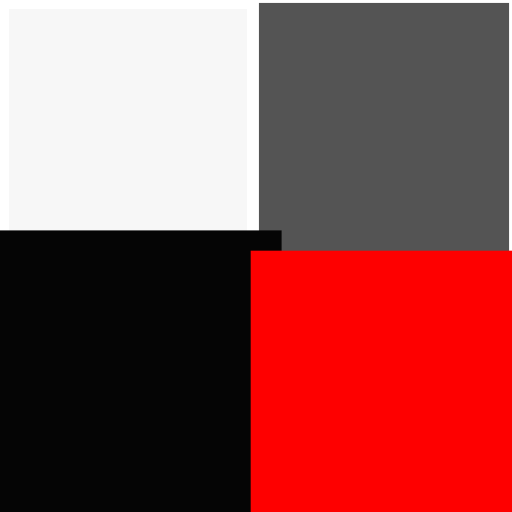
t = 0.00 s
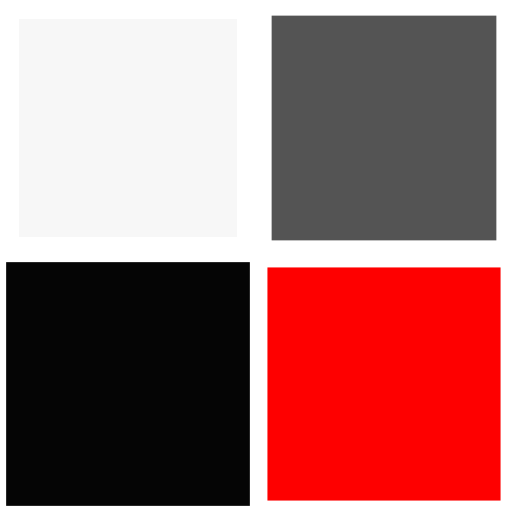
t = 0.25 s
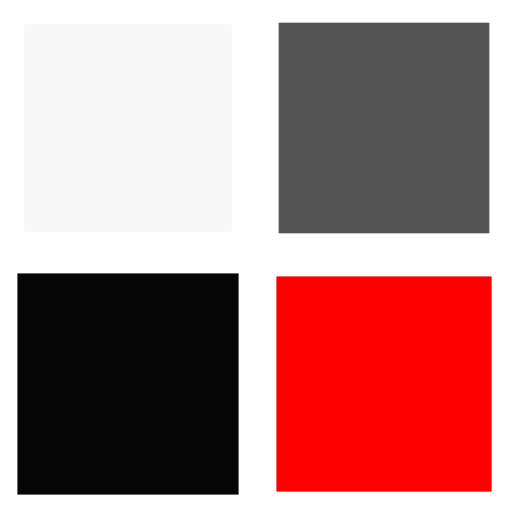
t = 0.50 s
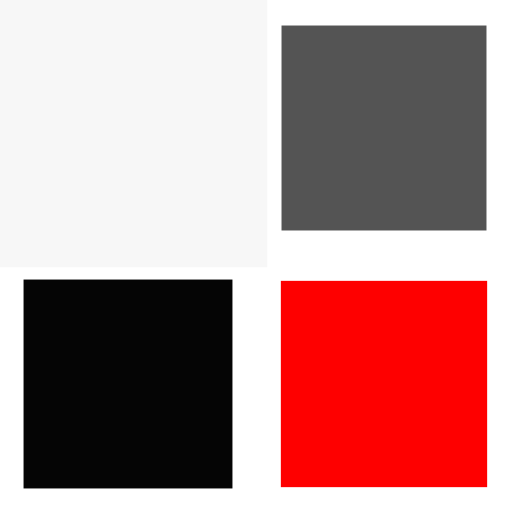
t = 0.75 s

The animated SVG that drew these frames (rendered in a browser with its animation timeline set to each time). Animation: 4 SMIL elements (animateTransform=4); one cycle of 1.00 s, repeats indefinitely.

<svg width="100%" height="100%" xmlns="http://www.w3.org/2000/svg" viewBox="0 0 100 100" preserveAspectRatio="xMidYMid" class="lds-cube"><g transform="translate(25,25)"><rect ng-attr-x="{{config.dp}}" ng-attr-y="{{config.dp}}" ng-attr-width="{{config.blockSize}}" ng-attr-height="{{config.blockSize}}" ng-attr-fill="{{config.c1}}" x="-20" y="-20" width="40" height="40" fill="#f7f7f7" transform="scale(1.11151 1.11151)"><animateTransform attributeName="transform" type="scale" calcMode="spline" values="1.5;1" keyTimes="0;1" dur="1s" keySplines="0 0.5 0.5 1" begin="-0.3s" repeatCount="indefinite"></animateTransform></rect></g><g transform="translate(75,25)"><rect ng-attr-x="{{config.dp}}" ng-attr-y="{{config.dp}}" ng-attr-width="{{config.blockSize}}" ng-attr-height="{{config.blockSize}}" ng-attr-fill="{{config.c2}}" x="-20" y="-20" width="40" height="40" fill="#545454" transform="scale(1.15572 1.15572)"><animateTransform attributeName="transform" type="scale" calcMode="spline" values="1.5;1" keyTimes="0;1" dur="1s" keySplines="0 0.5 0.5 1" begin="-0.2s" repeatCount="indefinite"></animateTransform></rect></g><g transform="translate(25,75)"><rect ng-attr-x="{{config.dp}}" ng-attr-y="{{config.dp}}" ng-attr-width="{{config.blockSize}}" ng-attr-height="{{config.blockSize}}" ng-attr-fill="{{config.c3}}" x="-20" y="-20" width="40" height="40" fill="#050505" transform="scale(1.28987 1.28987)"><animateTransform attributeName="transform" type="scale" calcMode="spline" values="1.5;1" keyTimes="0;1" dur="1s" keySplines="0 0.5 0.5 1" begin="0s" repeatCount="indefinite"></animateTransform></rect></g><g transform="translate(75,75)"><rect ng-attr-x="{{config.dp}}" ng-attr-y="{{config.dp}}" ng-attr-width="{{config.blockSize}}" ng-attr-height="{{config.blockSize}}" ng-attr-fill="{{config.c4}}" x="-20" y="-20" width="40" height="40" fill="#fe0000" transform="scale(1.21079 1.21079)"><animateTransform attributeName="transform" type="scale" calcMode="spline" values="1.5;1" keyTimes="0;1" dur="1s" keySplines="0 0.5 0.5 1" begin="-0.1s" repeatCount="indefinite"></animateTransform></rect></g></svg>
